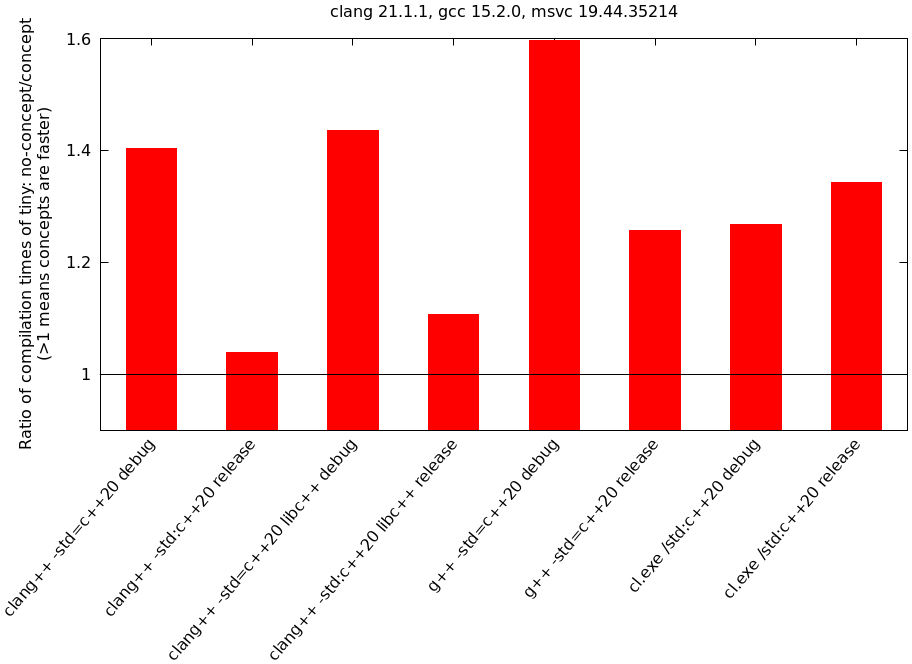

Source data for this figure (header and first rows):
clang++ -std=c++20 debug; 1.4033910709929251
clang++ -std:c++20 release; 1.039
clang++ -std=c++20 libc++ debug; 1.436
clang++ -std:c++20 libc++ release; 1.106
g++ -std=c++20 debug; 1.597
g++ -std=c++20 release; 1.256
cl.exe /std:c++20 debug; 1.268
cl.exe /std:c++20 release; 1.343
